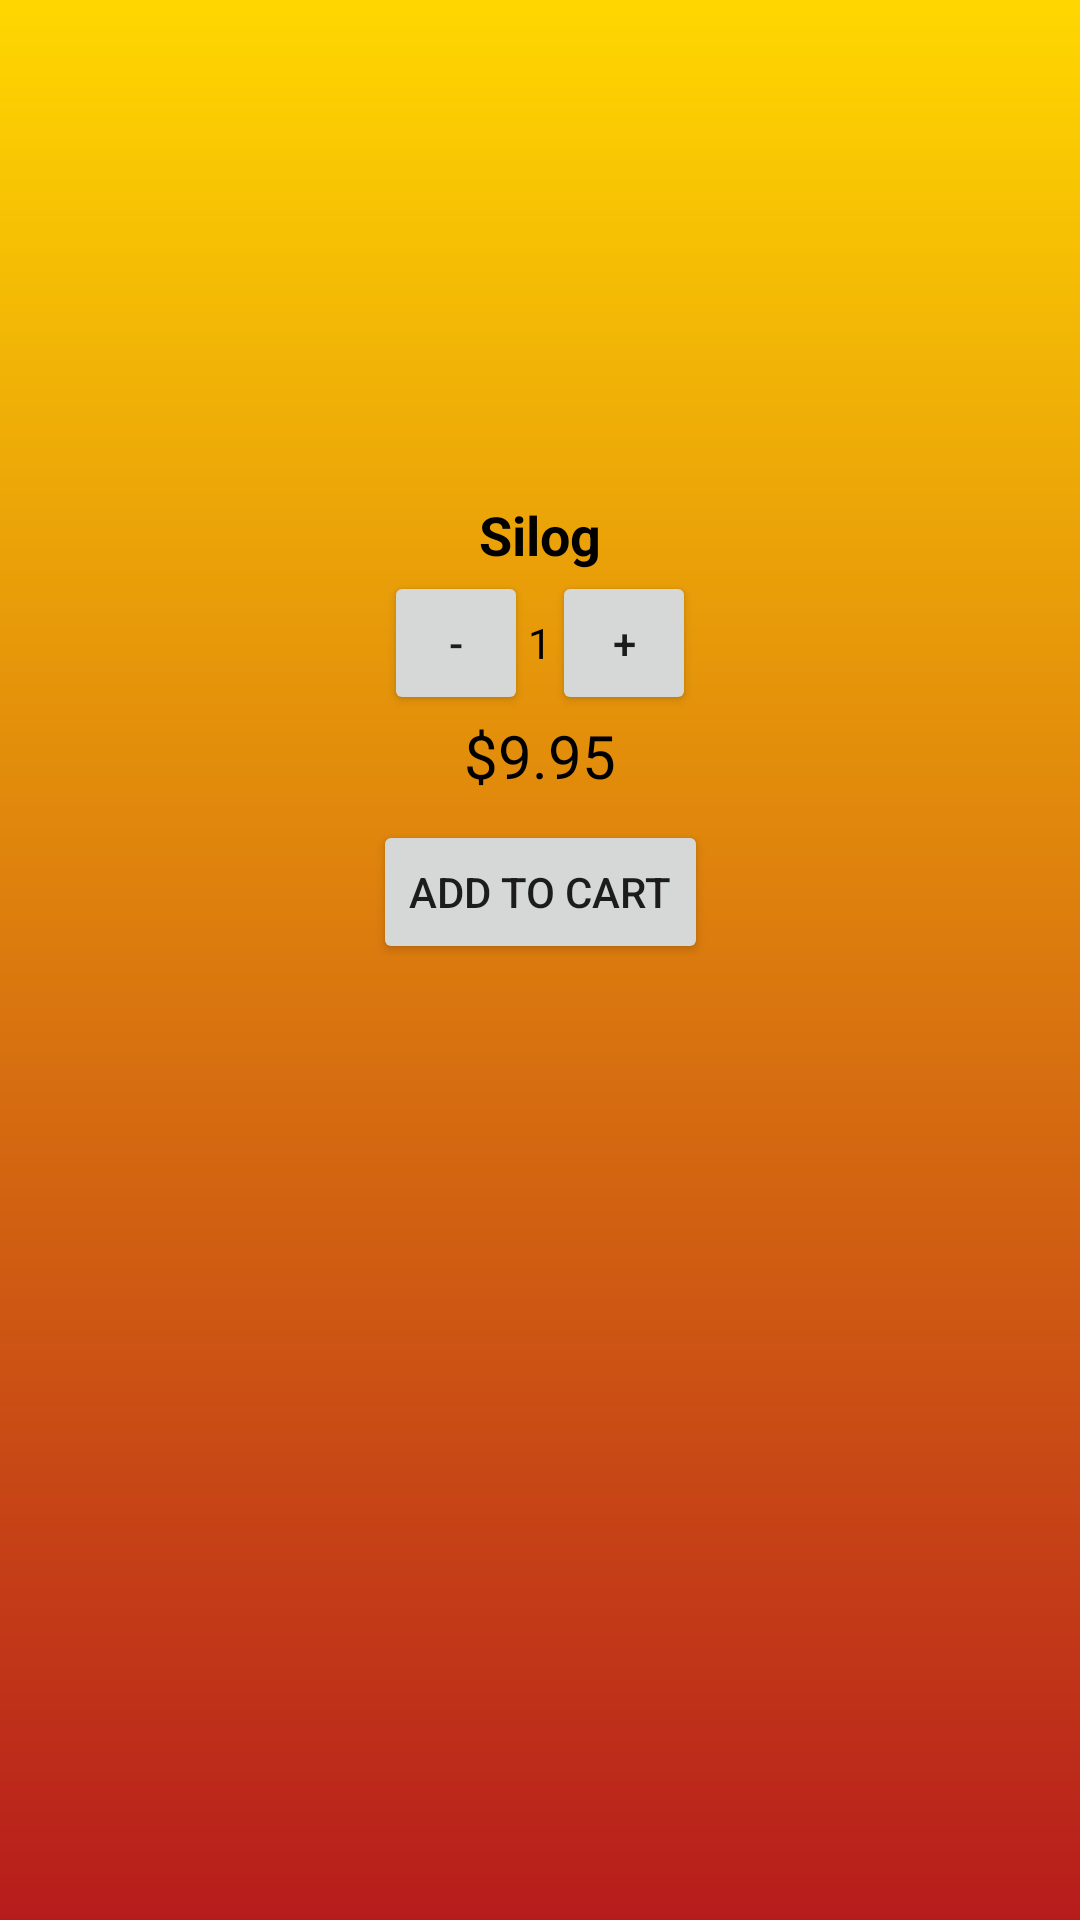

Produce the Android XML layout that renders to this screen, including the resource entries it uses.
<!-- AndroidManifest.xml: application theme Theme.FilipinoFeastFoodTruck2 -->
<!-- res/layout/menu_item_layout.xml -->
<?xml version="1.0" encoding="utf-8"?>
<androidx.constraintlayout.widget.ConstraintLayout
    xmlns:android="http://schemas.android.com/apk/res/android"
    xmlns:app="http://schemas.android.com/apk/res-auto"
    android:layout_width="wrap_content"
    android:layout_height="wrap_content"
    android:padding="8dp"
    android:background="@drawable/background_gradient">

    

    
    <ImageView
        android:id="@+id/menuItemImage"
        android:layout_width="150dp"
        android:layout_height="150dp"
        android:layout_marginTop="8dp"
        android:scaleType="centerCrop"
        app:layout_constraintEnd_toEndOf="parent"
        app:layout_constraintHorizontal_bias="0.0"
        app:layout_constraintStart_toStartOf="parent"
        app:layout_constraintTop_toTopOf="parent" />

    <TextView
        android:id="@+id/menuItemName"
        android:layout_width="wrap_content"
        android:layout_height="wrap_content"
        android:text="Silog"
        android:textSize="18sp"
        android:textStyle="bold"
        android:textColor="#000000"
        app:layout_constraintTop_toBottomOf="@id/menuItemImage"
        app:layout_constraintStart_toStartOf="parent"
        app:layout_constraintEnd_toEndOf="parent"/>

    
    <LinearLayout
        android:id="@+id/quantitySelector"
        android:layout_width="wrap_content"
        android:layout_height="wrap_content"
        android:orientation="horizontal"
        app:layout_constraintTop_toBottomOf="@id/menuItemName"
        app:layout_constraintStart_toStartOf="parent"
        app:layout_constraintEnd_toEndOf="parent">

        <Button
            android:id="@+id/decreaseQty"
            android:text="@string/decrease_qty"
            android:layout_width="48dp"
            android:layout_height="48dp"
            android:minWidth="48dp"
            android:minHeight="48dp"/>

        <TextView
            android:id="@+id/quantityText"
            android:text="@string/default_quantity"
            android:layout_width="wrap_content"
            android:layout_height="wrap_content"
            android:textColor="#000000"
            app:layout_constraintStart_toEndOf="@id/decreaseQty"
            app:layout_constraintEnd_toStartOf="@id/increaseQty"
            app:layout_constraintTop_toTopOf="@id/decreaseQty"
            app:layout_constraintBottom_toBottomOf="@id/decreaseQty"/>

        <Button
            android:id="@+id/increaseQty"
            android:text="@string/increase_qty"
            android:layout_width="48dp"
            android:layout_height="48dp"
            android:minWidth="48dp"
            android:minHeight="48dp"/>
    </LinearLayout>

    
    <TextView
        android:id="@+id/menuItemPrice"
        android:layout_width="wrap_content"
        android:layout_height="wrap_content"
        android:text="$9.95"
        android:textSize="20sp"
        android:textColor="#000000"
        app:layout_constraintTop_toBottomOf="@id/quantitySelector"
        app:layout_constraintStart_toStartOf="parent"
        app:layout_constraintEnd_toEndOf="parent"/>

    
    <Button
        android:id="@+id/addToCartButton"
        android:layout_width="wrap_content"
        android:layout_height="wrap_content"
        android:text="Add to Cart"
        app:layout_constraintTop_toBottomOf="@id/menuItemPrice"
        app:layout_constraintStart_toStartOf="parent"
        app:layout_constraintEnd_toEndOf="parent"
        android:layout_marginTop="8dp"/>
</androidx.constraintlayout.widget.ConstraintLayout>
<!-- resources referenced by this layout -->
<resources>
  <!-- drawable background_gradient (drawable) -->
  <?xml version="1.0" encoding="utf-8"?>
  <shape xmlns:android="http://schemas.android.com/apk/res/android"
      android:shape="rectangle">
      <gradient
          android:type="linear"
          android:angle="270"
          android:startColor="#FFD700"
          android:endColor="#B71C1C"
          android:useLevel="false"/>
  </shape>
  <string name="decrease_qty">-</string>
  <string name="default_quantity">1</string>
  <string name="increase_qty">+</string>
  <style name="Theme.FilipinoFeastFoodTruck2" parent="android:Theme.Material.Light.NoActionBar" />
</resources>
